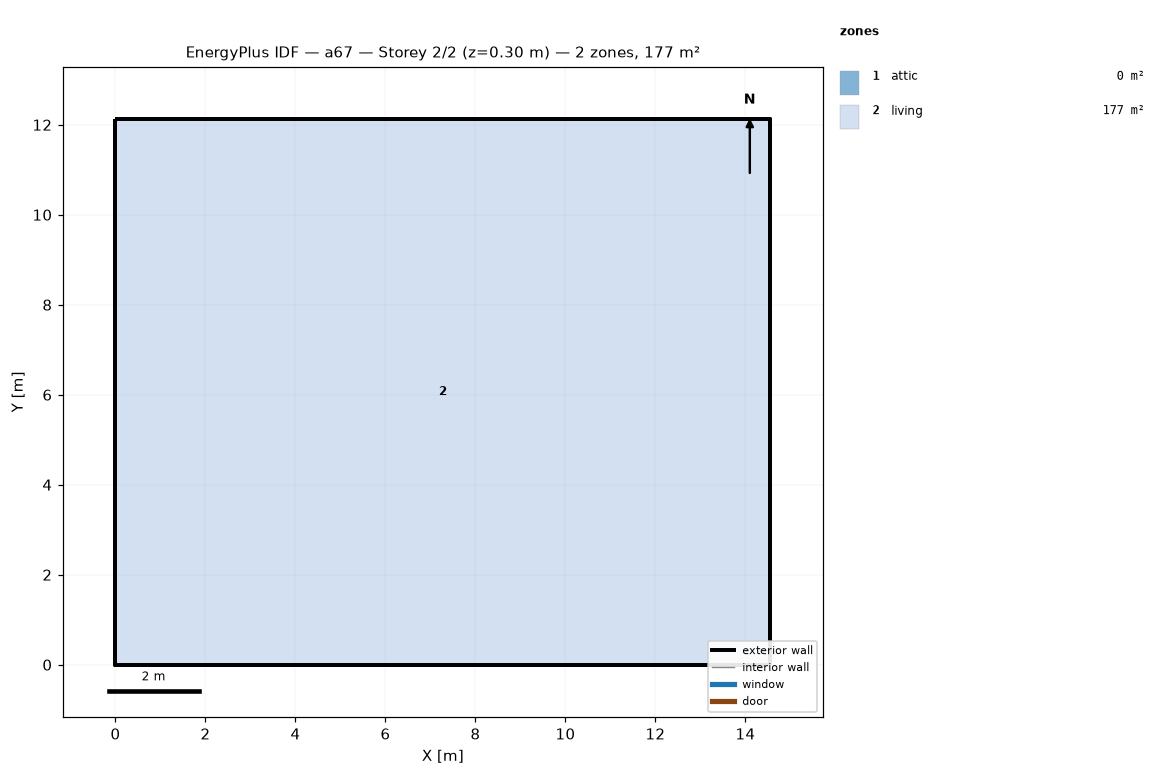
=== STOREY PLAN SPEC (per zone: floor XY polygon, exterior-wall plan segments, windows/doors) ===
zone 1: attic  (0.0 m²)
  exterior wall: (14.55, 0.00) – (14.55, 12.13) – (14.55, 6.06)  [18.2 m]
  exterior wall: (0.00, 12.13) – (0.00, 0.00) – (0.00, 6.06)  [18.2 m]
zone 2: living  (176.5 m²)
  floor: (0.00, 0.00) (0.00, 12.13) (14.55, 12.13) (14.55, 0.00)
  exterior wall: (0.00, 0.00) – (14.55, 0.00)  [14.6 m]
  exterior wall: (14.55, 0.00) – (14.55, 12.13)  [12.1 m]
  exterior wall: (14.55, 12.13) – (0.00, 12.13)  [14.6 m]
  exterior wall: (0.00, 12.13) – (0.00, 0.00)  [12.1 m]

=== DERIVED (storey summary) ===
Building: a67
Storey: 2 of 2  (floor level z = 0.30 m)
Storey gross floor area: 176.5 m²
Zones on this storey: 2
  - attic: floor 0.0 m²; exterior wall 36.4 m (24.5 m²); WWR 0.0%
  - living: floor 176.5 m²; exterior wall 53.4 m (146.4 m²); WWR 0.0%
Zone adjacency: (none detected)